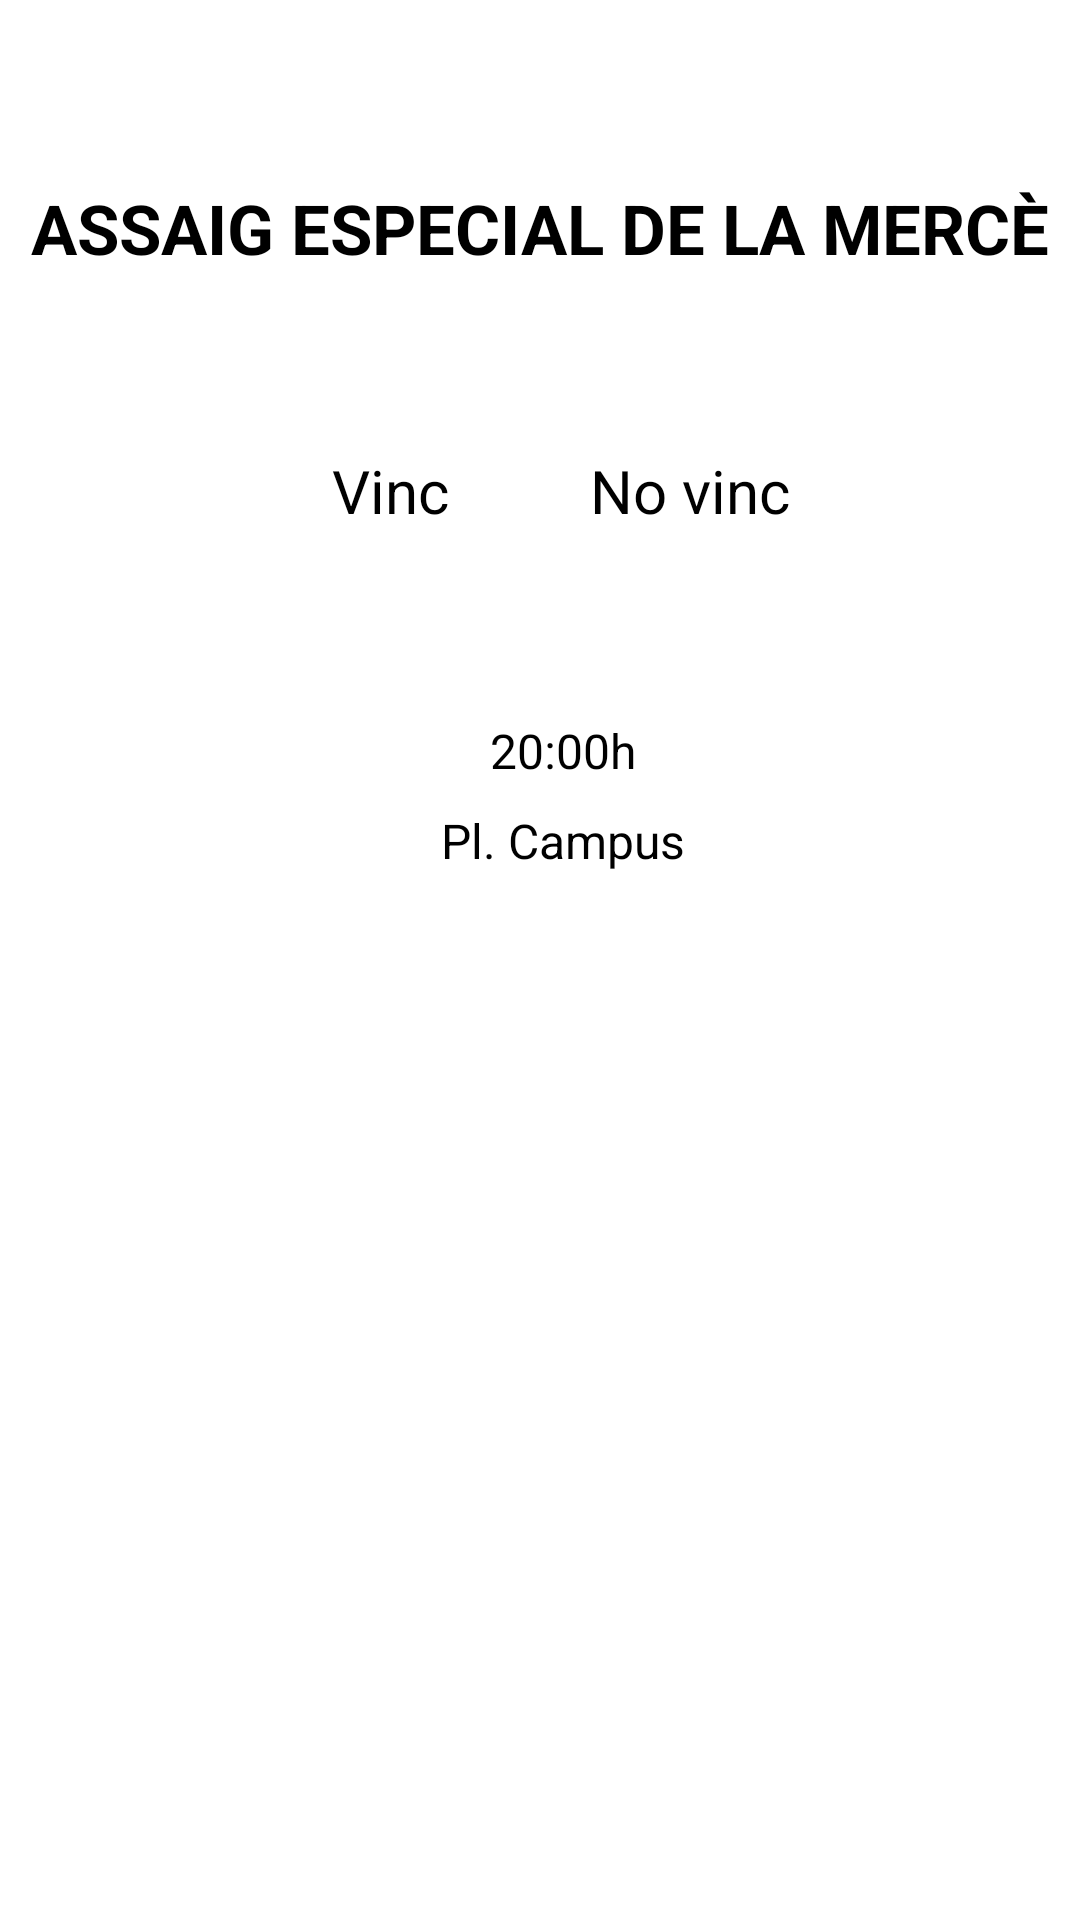

This screen was rendered from an Android layout file. Write that file and the resources it references.
<!-- AndroidManifest.xml: application theme Theme.Bergants -->
<!-- res/layout/fragment_informacio_assaig.xml -->
<?xml version="1.0" encoding="utf-8"?>
<androidx.constraintlayout.widget.ConstraintLayout xmlns:android="http://schemas.android.com/apk/res/android"
    xmlns:app="http://schemas.android.com/apk/res-auto"
    xmlns:tools="http://schemas.android.com/tools"
    android:layout_width="match_parent"
    android:layout_height="match_parent"
    android:id="@+id/fragment_informacio_assaig_user"
    tools:context=".InformacioAssaig">

    <TextView
        android:id="@+id/TitolAssaig"
        android:layout_width="wrap_content"
        android:layout_height="@dimen/AlcadaTextViewTitolActuacio33dp"
        android:text="@string/nomAssaig"
        android:textSize="@dimen/TitolActuacio23sp"
        android:textStyle="bold"
        app:layout_constraintBottom_toBottomOf="parent"
        app:layout_constraintEnd_toEndOf="parent"
        app:layout_constraintStart_toStartOf="parent"
        app:layout_constraintTop_toTopOf="parent"
        app:layout_constraintVertical_bias="0.1" />


    <ImageView
        android:contentDescription="@string/botodesivinc"
        android:id="@+id/botoSiVinc"
        android:layout_width="wrap_content"
        android:layout_height="wrap_content"
        android:layout_marginTop="@dimen/MargeTopInformacio150dpInformacio"
        android:layout_marginEnd="@dimen/MargeDretaInformacio50dp"
        android:src="@drawable/calendari_si56"
        app:layout_constraintEnd_toStartOf="@+id/botoNoVinc"
        app:layout_constraintHorizontal_chainStyle="packed"
        app:layout_constraintStart_toStartOf="parent"
        app:layout_constraintTop_toTopOf="parent" />


    <ImageView
        android:id="@+id/botoNoVinc"
        android:layout_width="wrap_content"
        android:layout_height="wrap_content"
        android:layout_marginTop="@dimen/MargeTopInformacio150dpInformacio"
        android:layout_marginStart="@dimen/MargeDretaInformacio50dp"
        android:src="@drawable/calendari_no56"
        app:layout_constraintEnd_toEndOf="parent"
        app:layout_constraintStart_toEndOf="@id/botoSiVinc"
        app:layout_constraintTop_toTopOf="parent"
        android:contentDescription="@string/botodenovinc" />

    <TextView
        android:id="@+id/vincText"
        android:layout_width="wrap_content"
        android:layout_height="wrap_content"
        android:text="@string/vinc"
        app:layout_constraintEnd_toEndOf="@+id/botoSiVinc"
        app:layout_constraintStart_toStartOf="@+id/botoSiVinc"
        app:layout_constraintTop_toBottomOf="@id/botoSiVinc"/>

    <TextView
        android:id="@+id/noVincText"
        android:layout_width="wrap_content"
        android:layout_height="wrap_content"
        android:text="@string/noVinc"
        app:layout_constraintEnd_toEndOf="@+id/botoNoVinc"
        app:layout_constraintStart_toStartOf="@+id/botoNoVinc"
        app:layout_constraintTop_toBottomOf="@id/botoNoVinc" />

    <ImageView
        android:id="@+id/iconaRellotge"
        android:layout_width="wrap_content"
        android:layout_height="wrap_content"
        android:layout_marginTop="@dimen/MargeTopIconaRellotge250dp"
        android:layout_marginEnd="@dimen/MargeDretaRellotge15dp"
        android:src="@drawable/rellotge24"
        app:layout_constraintEnd_toStartOf="@id/dataAssaig"
        app:layout_constraintHorizontal_chainStyle="packed"
        app:layout_constraintStart_toStartOf="parent"
        app:layout_constraintTop_toTopOf="parent"
        android:contentDescription="@string/iconarellotge" />

    <TextView
        android:id="@+id/dataAssaig"
        android:layout_width="wrap_content"
        android:layout_height="wrap_content"
        android:text="@string/horaAssaig"
        android:textSize="@dimen/LletraNormal16sp"
        app:layout_constraintBottom_toBottomOf="@id/iconaRellotge"
        app:layout_constraintEnd_toEndOf="parent"
        app:layout_constraintStart_toEndOf="@id/iconaRellotge"
        app:layout_constraintTop_toTopOf="@id/iconaRellotge" />

    <ImageView
        android:id="@+id/iconaUbicacio"
        android:layout_width="wrap_content"
        android:layout_height="wrap_content"
        android:layout_marginTop="@dimen/MargeTopIconaUbicacio280dp"
        android:layout_marginEnd="@dimen/MargeDretaRellotge15dp"
        android:src="@drawable/ubicacio24"
        app:layout_constraintEnd_toStartOf="@+id/ubicacioAssaig"
        app:layout_constraintHorizontal_chainStyle="packed"
        app:layout_constraintStart_toStartOf="parent"
        app:layout_constraintTop_toTopOf="parent"
        android:contentDescription="@string/iconaubicacio" />

    <TextView
        android:id="@+id/ubicacioAssaig"
        android:layout_width="wrap_content"
        android:layout_height="wrap_content"
        android:text="@string/ubicacioAssaig"
        android:textSize="@dimen/LletraNormal16sp"
        app:layout_constraintBottom_toBottomOf="@+id/iconaUbicacio"
        app:layout_constraintEnd_toEndOf="parent"
        app:layout_constraintStart_toEndOf="@id/iconaUbicacio"
        app:layout_constraintTop_toTopOf="@+id/iconaUbicacio" />


</androidx.constraintlayout.widget.ConstraintLayout>
<!-- resources referenced by this layout -->
<resources>
  <dimen name="AlcadaTextViewTitolActuacio33dp">33dp</dimen>
  <dimen name="LletraNormal16sp">16sp</dimen>
  <dimen name="MargeDretaInformacio50dp">50dp</dimen>
  <dimen name="MargeDretaRellotge15dp">15dp</dimen>
  <dimen name="MargeTopIconaRellotge250dp">250dp</dimen>
  <dimen name="MargeTopIconaUbicacio280dp">280dp</dimen>
  <dimen name="MargeTopInformacio150dpInformacio">150dp</dimen>
  <dimen name="TitolActuacio23sp">23sp</dimen>
  <string name="botodenovinc">BotoDeNoVinc</string>
  <string name="botodesivinc">BotoDeSiVinc</string>
  <string name="horaAssaig">20:00h</string>
  <string name="iconarellotge">IconaRellotge</string>
  <string name="iconaubicacio">IconaUbicacio</string>
  <string name="noVinc">No vinc</string>
  <string name="nomAssaig">ASSAIG ESPECIAL DE LA MERCÈ</string>
  <string name="ubicacioAssaig">Pl. Campus</string>
  <string name="vinc">Vinc</string>
  <style name="Theme.Bergants" parent="Theme.MaterialComponents.DayNight.DarkActionBar">
          
          <item name="colorPrimary">@color/verdBergant</item>
          <item name="colorPrimaryVariant">@color/verdClar</item>
          <item name="colorOnPrimary">@color/blanc</item>
          <item name="android:windowActionBar">false</item>
          
          <item name="colorSecondary">@color/verdBergant</item>
          <item name="colorSecondaryVariant">@color/verdBergant</item>
          <item name="colorOnSecondary">@color/negre</item>
          
          <item name="android:statusBarColor">?attr/colorPrimaryVariant</item>
  
          
          <item name="materialButtonStyle">@style/BergantsBoto</item>
          
          <item name="android:textViewStyle">@style/BergantsView</item>
          
          <item name="android:editTextStyle">@style/BergantsTextInput</item>
          
          <item name="textInputStyle">@style/BergantsTextInput</item>
      </style>
  <color name="verdBergant">#FF078F3B</color>
  <color name="verdClar">#FF7EC090</color>
  <color name="blanc">#FFFFFFFF</color>
  <color name="negre">#FF000000</color>
  <style name="BergantsBoto" parent="Widget.MaterialComponents.Button">
          <item name="android:backgroundTint">@color/verdBergant</item>
          <item name="android:textSize">@dimen/TitolGordo18sp</item>
          <item name="background">@color/verdBergant</item>
          <item name="android:textColor">@color/blanc</item>
          <item name="android:minHeight">@dimen/alcadaTextField48dp</item>
      </style>
  <style name="BergantsView" parent="Widget.MaterialComponents.TextView">
          <item name="android:textSize">20sp</item>
          <item name="android:textColor">@color/negre</item>
          <item name="android:textAllCaps">false</item>
      </style>
  <style name="BergantsTextInput" parent="Widget.MaterialComponents.TextInputLayout.OutlinedBox">
          <item name="boxStrokeColor">@color/verdBergant </item>
          <item name="android:textSize">18sp</item>
          <item name="android:textColor">@color/negre</item>
          <item name="hintTextColor">@color/grisFosc</item>
          <item name="background">@color/grisClaretGentApuntada</item>
      </style>
  <dimen name="TitolGordo18sp">18sp</dimen>
  <dimen name="alcadaTextField48dp">48dp</dimen>
  <color name="grisFosc">#515151</color>
  <color name="grisClaretGentApuntada">#FFE5E5E5</color>
</resources>
